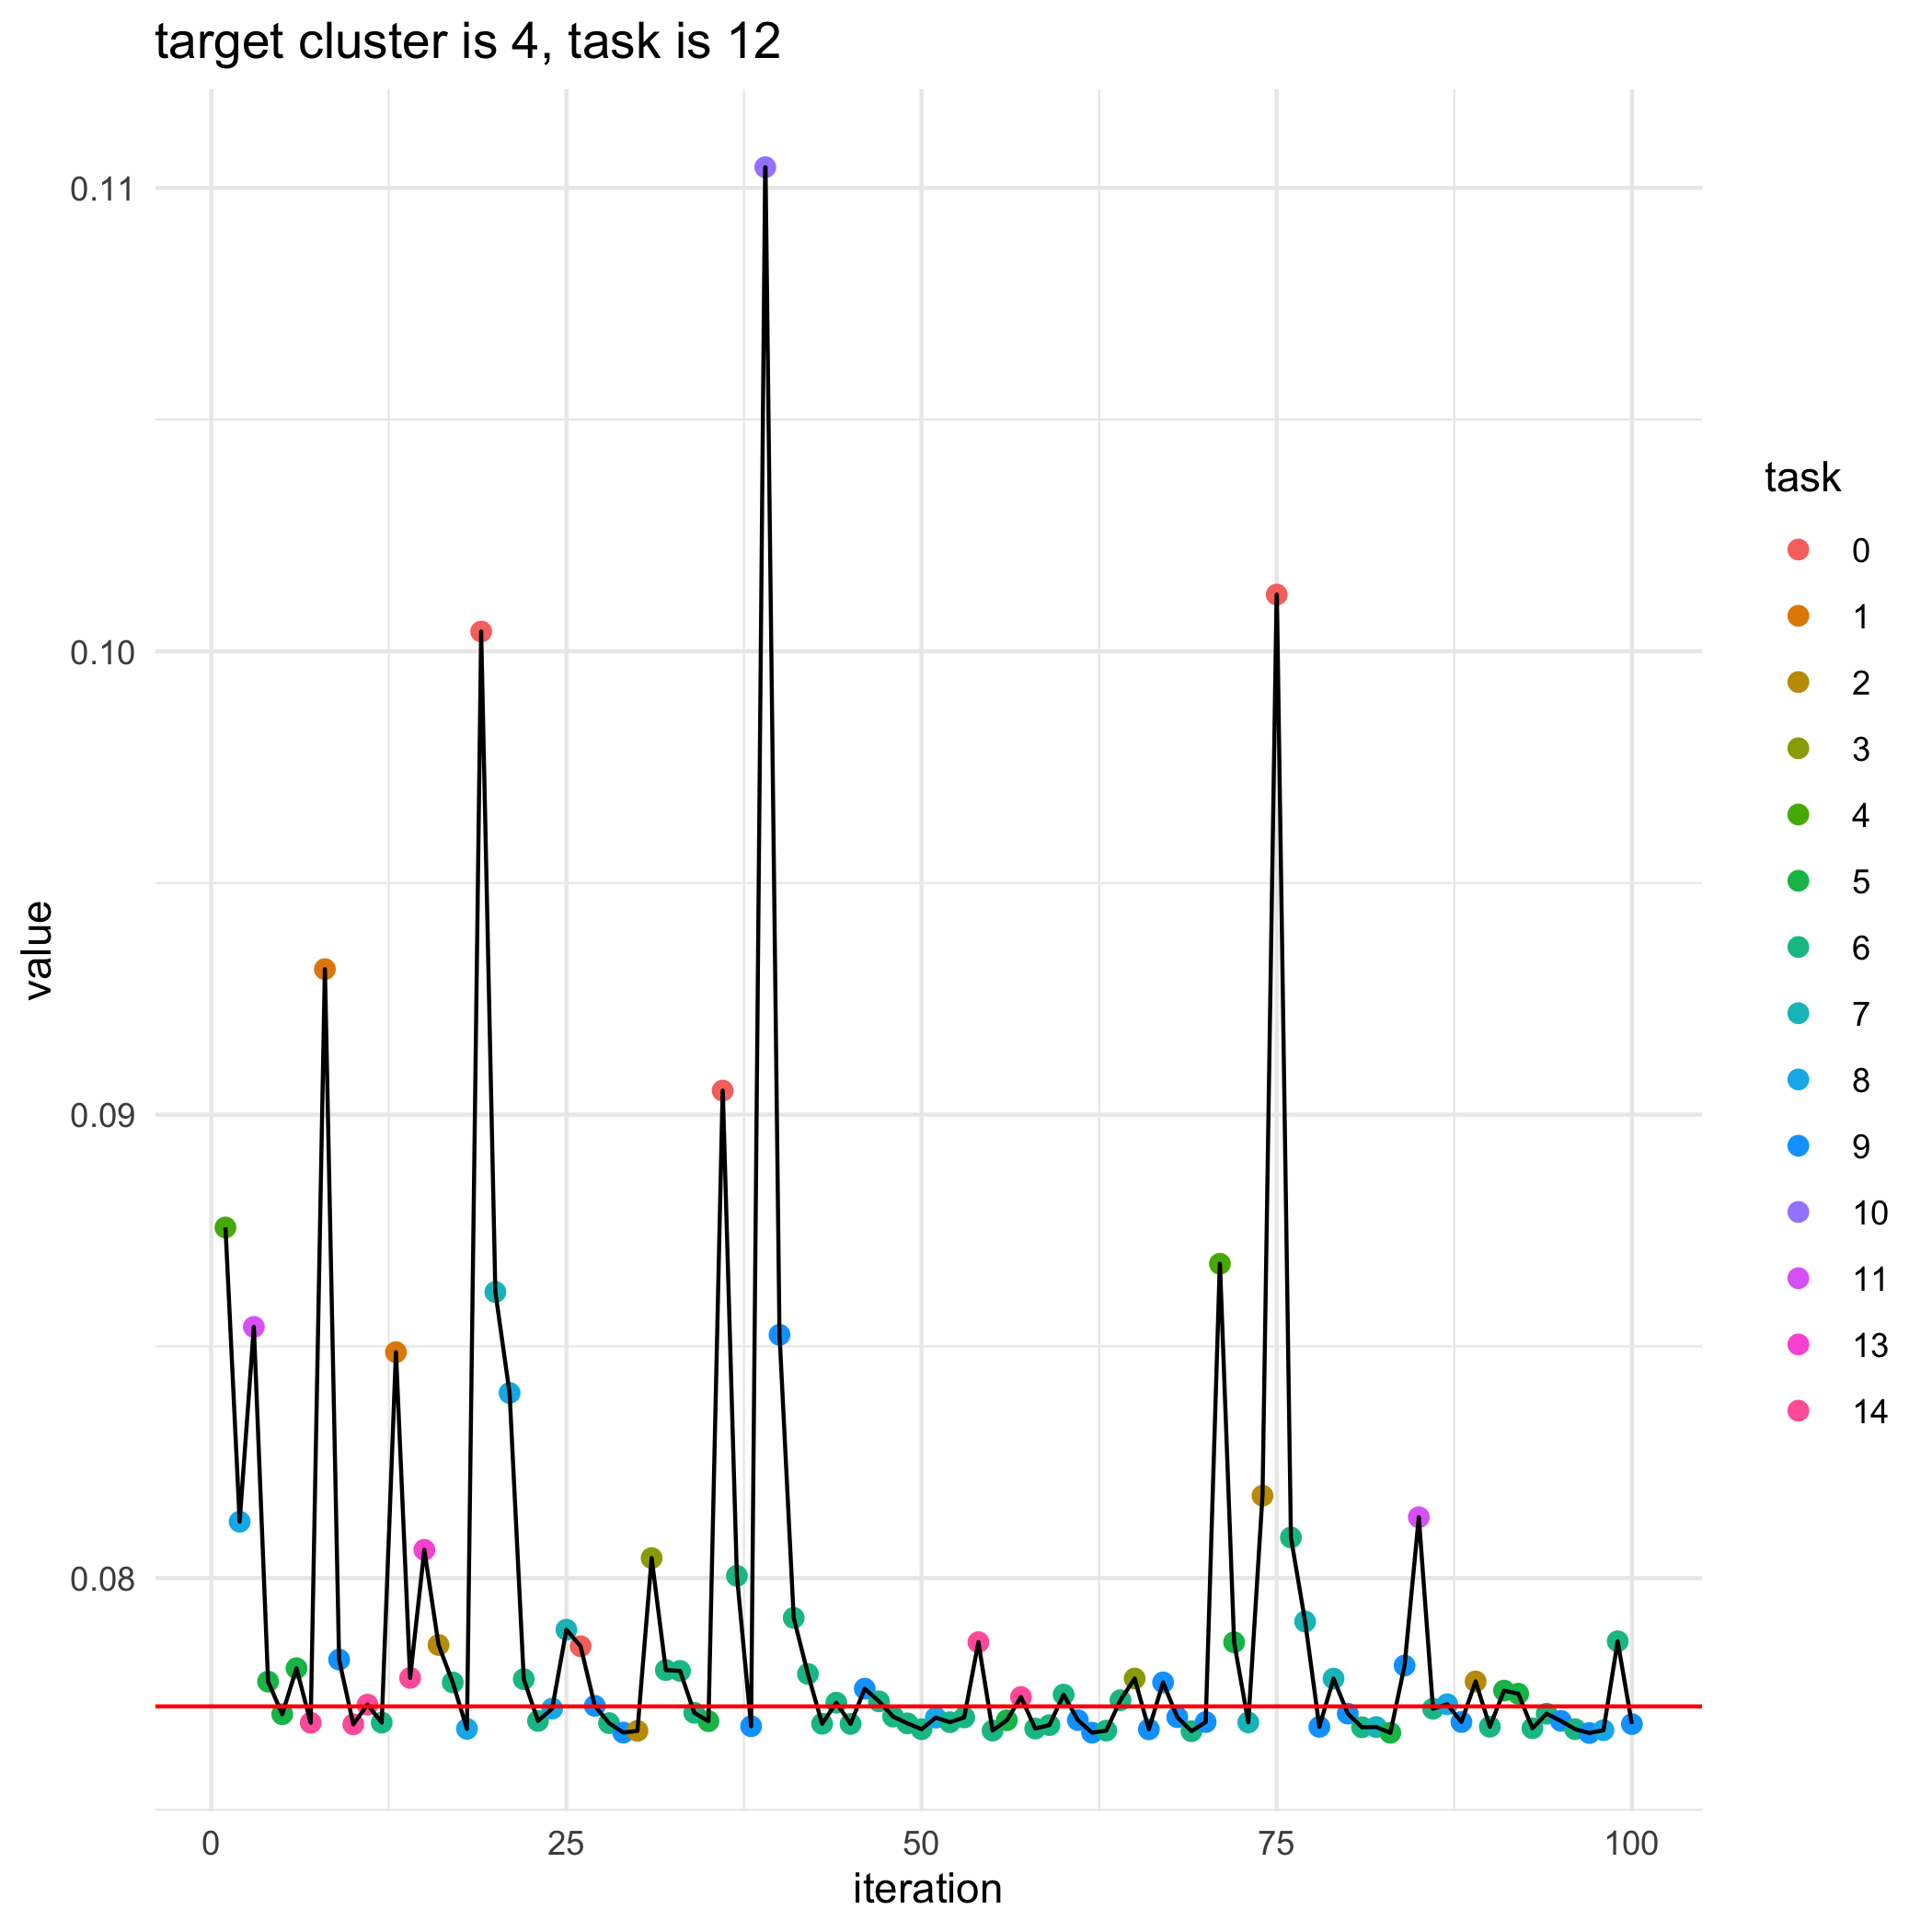

The file beside this chart, header and first rows:
, losses, bandit_selects
0, 0.07723, 
1, 0.08757, 4.0
2, 0.08122, 8.0
3, 0.08542, 11.0
4, 0.07777, 5.0
5, 0.07706, 5.0
6, 0.07805, 5.0
7, 0.07688, 14.0
8, 0.09314, 1.0
9, 0.07824, 9.0
10, 0.07684, 14.0
11, 0.07727, 14.0
12, 0.07688, 6.0
13, 0.08487, 1.0
14, 0.07785, 14.0
15, 0.08061, 13.0
16, 0.07856, 2.0
17, 0.07775, 6.0
18, 0.07675, 8.0
19, 0.1004, 0.0
20, 0.08617, 7.0
21, 0.08399, 8.0
22, 0.07782, 6.0
23, 0.07692, 6.0
24, 0.07718, 8.0
25, 0.07889, 7.0
26, 0.07853, 0.0
27, 0.07724, 9.0
28, 0.07687, 6.0
29, 0.07667, 9.0
30, 0.0767, 2.0
31, 0.08043, 3.0
32, 0.07801, 6.0
33, 0.078, 6.0
34, 0.07709, 6.0
35, 0.07691, 5.0
36, 0.09052, 0.0
37, 0.08005, 6.0
38, 0.0768, 9.0
39, 0.1104, 10.0
40, 0.08525, 9.0
41, 0.07914, 6.0
42, 0.07793, 6.0
43, 0.07686, 6.0
44, 0.07731, 6.0
45, 0.07685, 6.0
46, 0.07761, 9.0
47, 0.07734, 6.0
48, 0.07701, 6.0
49, 0.07686, 6.0
50, 0.07674, 6.0
51, 0.07699, 8.0
52, 0.07689, 6.0
53, 0.07699, 6.0
54, 0.07862, 14.0
55, 0.07671, 6.0
56, 0.07693, 5.0
57, 0.07743, 14.0
58, 0.07675, 6.0
59, 0.07683, 6.0
... 41 more rows
